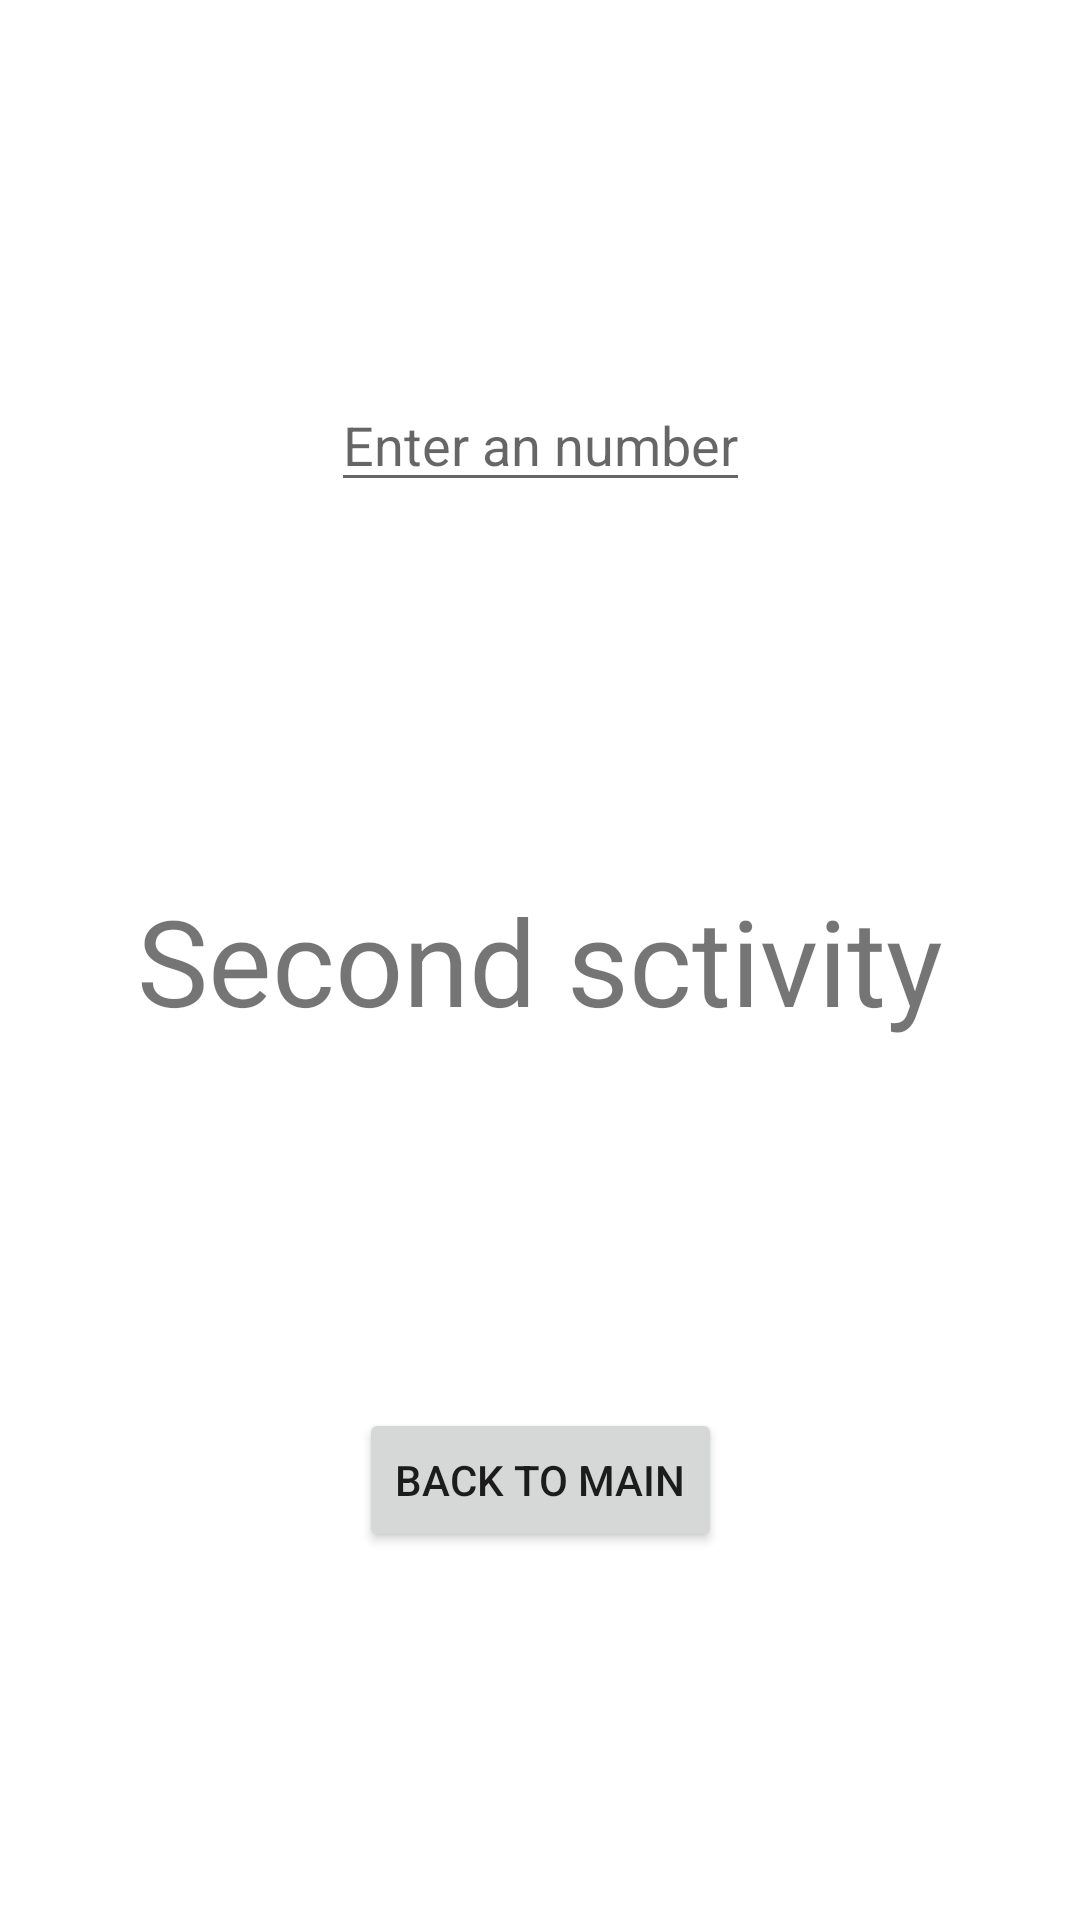

Layout XML and referenced resources for this Android screen:
<!-- AndroidManifest.xml: application theme Theme.YWCA_F22_Week2 -->
<!-- res/layout/activity_second.xml -->
<?xml version="1.0" encoding="utf-8"?>
<androidx.constraintlayout.widget.ConstraintLayout
    xmlns:android="http://schemas.android.com/apk/res/android"
    xmlns:app="http://schemas.android.com/apk/res-auto"
    android:layout_width="match_parent"
    android:layout_height="match_parent"

    >

    <EditText
        android:id="@+id/value"
        android:layout_width="wrap_content"
        android:layout_height="wrap_content"
        android:hint="Enter an number"
        app:layout_constraintBottom_toTopOf="@+id/satext"
        app:layout_constraintEnd_toEndOf="parent"
        app:layout_constraintStart_toStartOf="parent"
        app:layout_constraintTop_toTopOf="parent" />
<TextView
    android:id="@+id/satext"
    android:layout_width="wrap_content"
    android:layout_height="wrap_content"
    android:text="Second sctivity"
    android:textSize="40dp"
    app:layout_constraintBottom_toBottomOf="parent"
    app:layout_constraintLeft_toLeftOf="parent"
    app:layout_constraintRight_toRightOf="parent"
    app:layout_constraintTop_toTopOf="parent"
    />

    <Button
        android:id="@+id/returnToMain"
        android:layout_width="wrap_content"
        android:layout_height="wrap_content"
        android:text="Back To Main"
        app:layout_constraintBottom_toBottomOf="parent"
        app:layout_constraintEnd_toEndOf="parent"
        app:layout_constraintStart_toStartOf="parent"
        app:layout_constraintTop_toBottomOf="@+id/satext" />
</androidx.constraintlayout.widget.ConstraintLayout>
<!-- resources referenced by this layout -->
<resources>
  <style name="Theme.YWCA_F22_Week2" parent="Theme.MaterialComponents.DayNight.DarkActionBar">
          
          <item name="colorPrimary">@color/purple_500</item>
          <item name="colorPrimaryVariant">@color/purple_700</item>
          <item name="colorOnPrimary">@color/white</item>
          
          <item name="colorSecondary">@color/teal_200</item>
          <item name="colorSecondaryVariant">@color/teal_700</item>
          <item name="colorOnSecondary">@color/black</item>
          
          <item name="android:statusBarColor" tools:targetApi="l">?attr/colorPrimaryVariant</item>
          
      </style>
  <color name="purple_500">#FF6200EE</color>
  <color name="purple_700">#FF3700B3</color>
  <color name="white">#FFFFFFFF</color>
  <color name="teal_200">#FF03DAC5</color>
  <color name="teal_700">#FF018786</color>
  <color name="black">#FF000000</color>
</resources>
